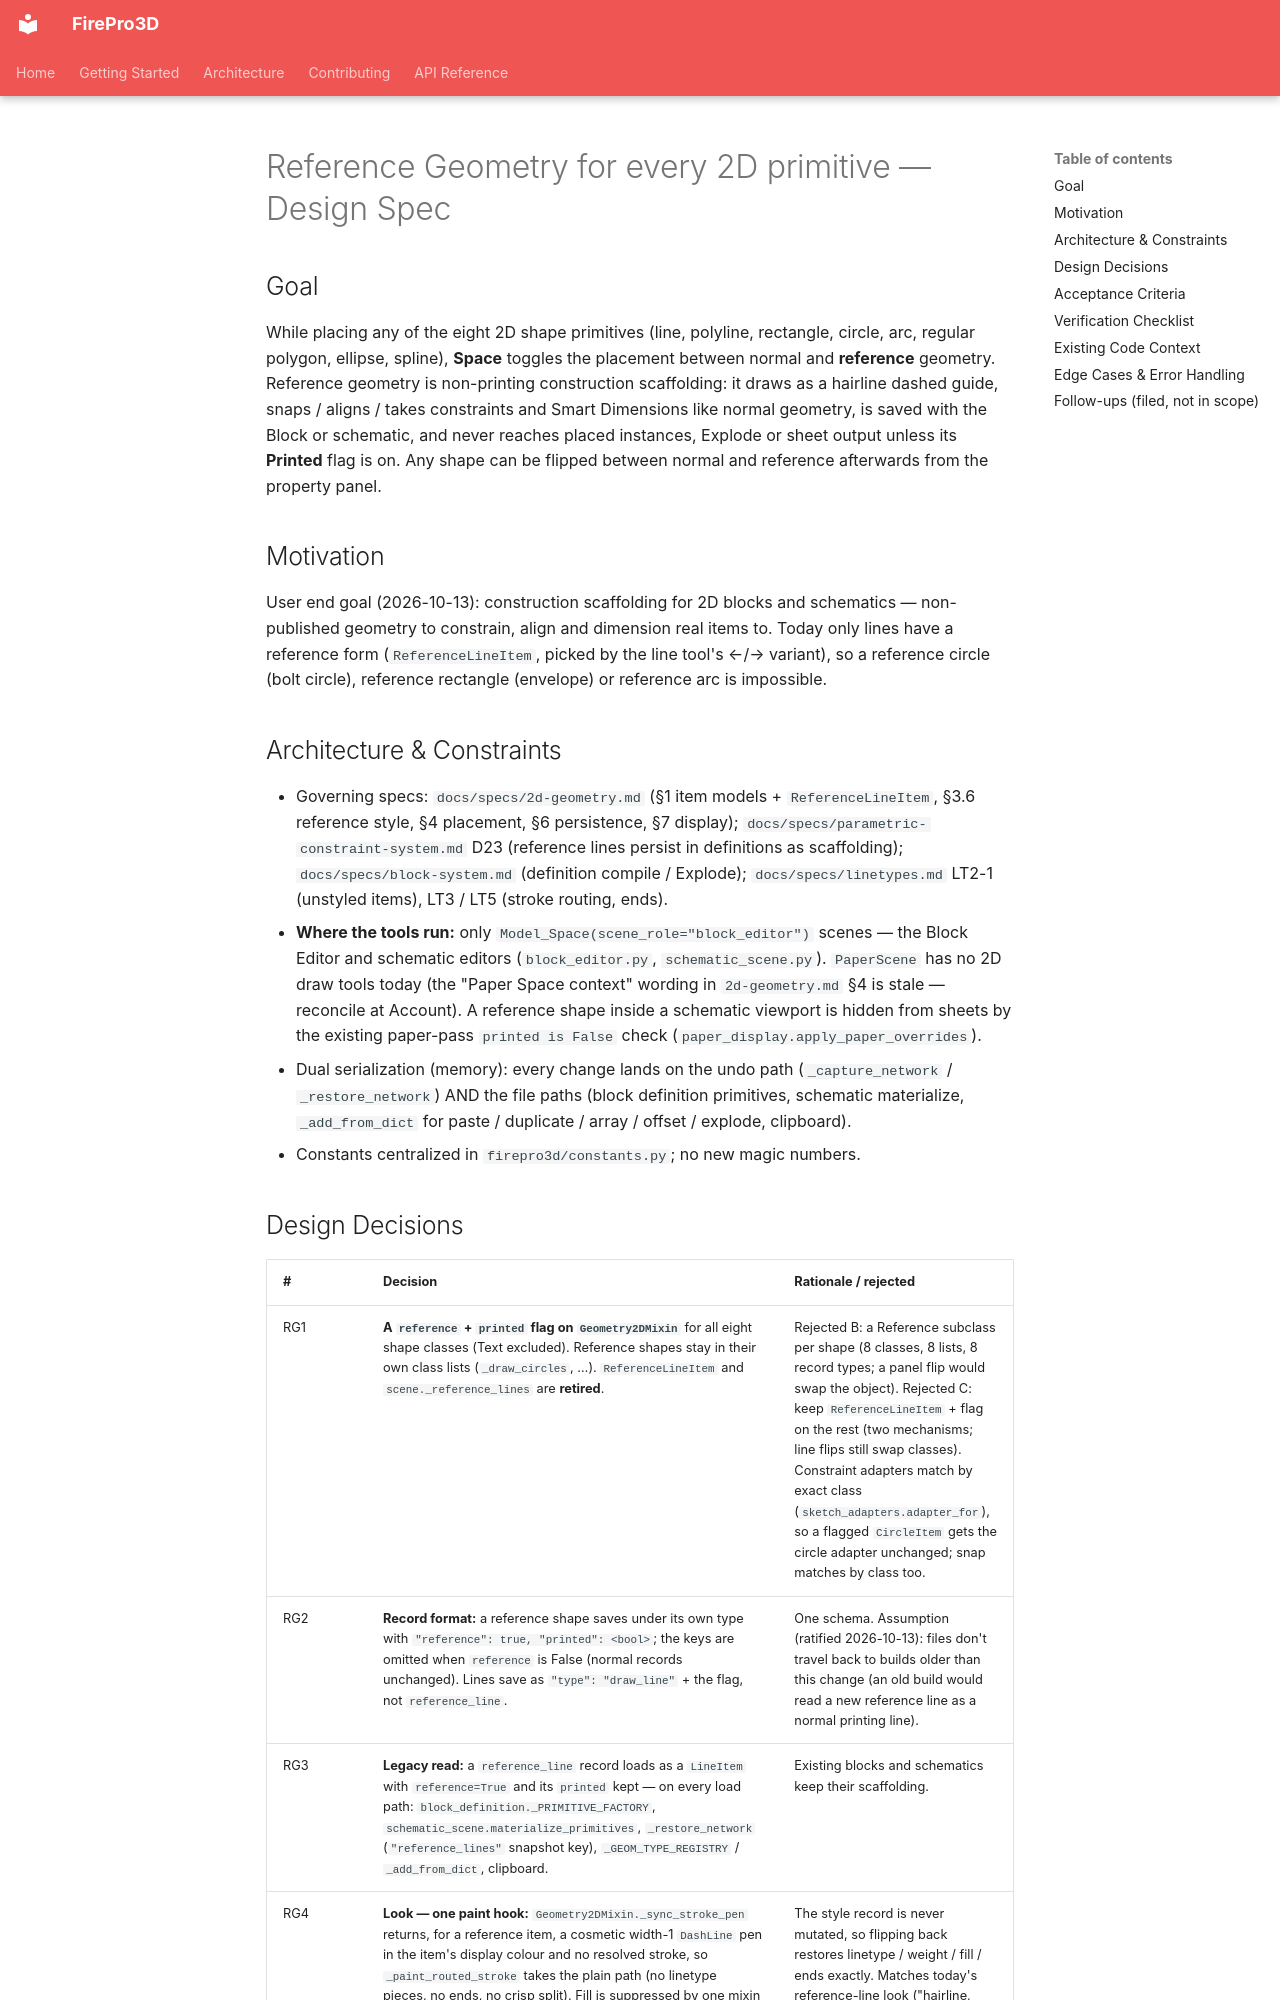

repository: giannivulcano/FirePro-3D · page: superpowers/specs/2026-10-13-reference-geometry-design/index.html · generator: mkdocs

---
status: proposal
last-verified: 2026-10-13
verified-commit: e35816e3
applies-to:
  - firepro3d/geometry_2d.py
  - firepro3d/geometry_drawing_controller.py
  - firepro3d/model_space.py
  - firepro3d/placement_input_coordinator.py
  - firepro3d/block_definition.py
  - firepro3d/block_editor.py
  - firepro3d/block_explode.py
  - firepro3d/schematic_scene.py
  - firepro3d/paper_display.py
  - firepro3d/display_manager.py
  - firepro3d/sketch_adapters.py
  - firepro3d/constraint_controller.py
  - firepro3d/scene_tools.py
  - firepro3d/scene_io.py
source-tasks: ["Space toggles normal <-> reference placement for every 2D primitive; retire the line <-/-> normal/reference variant (todo_open.md, 2D-geometry placement polish)"]
---

# Reference Geometry for every 2D primitive — Design Spec

## Goal

While placing any of the eight 2D shape primitives (line, polyline, rectangle, circle, arc,
regular polygon, ellipse, spline), **Space** toggles the placement between normal and
**reference** geometry. Reference geometry is non-printing construction scaffolding: it draws as
a hairline dashed guide, snaps / aligns / takes constraints and Smart Dimensions like normal
geometry, is saved with the Block or schematic, and never reaches placed instances, Explode or
sheet output unless its **Printed** flag is on. Any shape can be flipped between normal and
reference afterwards from the property panel.

## Motivation

User end goal (2026-10-13): construction scaffolding for 2D blocks and schematics — non-published
geometry to constrain, align and dimension real items to. Today only lines have a reference form
(`ReferenceLineItem`, picked by the line tool's ←/→ variant), so a reference circle (bolt circle),
reference rectangle (envelope) or reference arc is impossible.

## Architecture & Constraints

- Governing specs: `docs/specs/2d-geometry.md` (§1 item models + `ReferenceLineItem`, §3.6 reference
  style, §4 placement, §6 persistence, §7 display); `docs/specs/parametric-constraint-system.md` D23
  (reference lines persist in definitions as scaffolding); `docs/specs/block-system.md` (definition
  compile / Explode); `docs/specs/linetypes.md` LT2-1 (unstyled items), LT3 / LT5 (stroke routing, ends).
- **Where the tools run:** only `Model_Space(scene_role="block_editor")` scenes — the Block Editor and
  schematic editors (`block_editor.py`, `schematic_scene.py`). `PaperScene` has no 2D draw tools today
  (the "Paper Space context" wording in `2d-geometry.md` §4 is stale — reconcile at Account). A
  reference shape inside a schematic viewport is hidden from sheets by the existing paper-pass
  `printed is False` check (`paper_display.apply_paper_overrides`).
- Dual serialization (memory): every change lands on the undo path (`_capture_network` /
  `_restore_network`) AND the file paths (block definition primitives, schematic materialize,
  `_add_from_dict` for paste / duplicate / array / offset / explode, clipboard).
- Constants centralized in `firepro3d/constants.py`; no new magic numbers.
